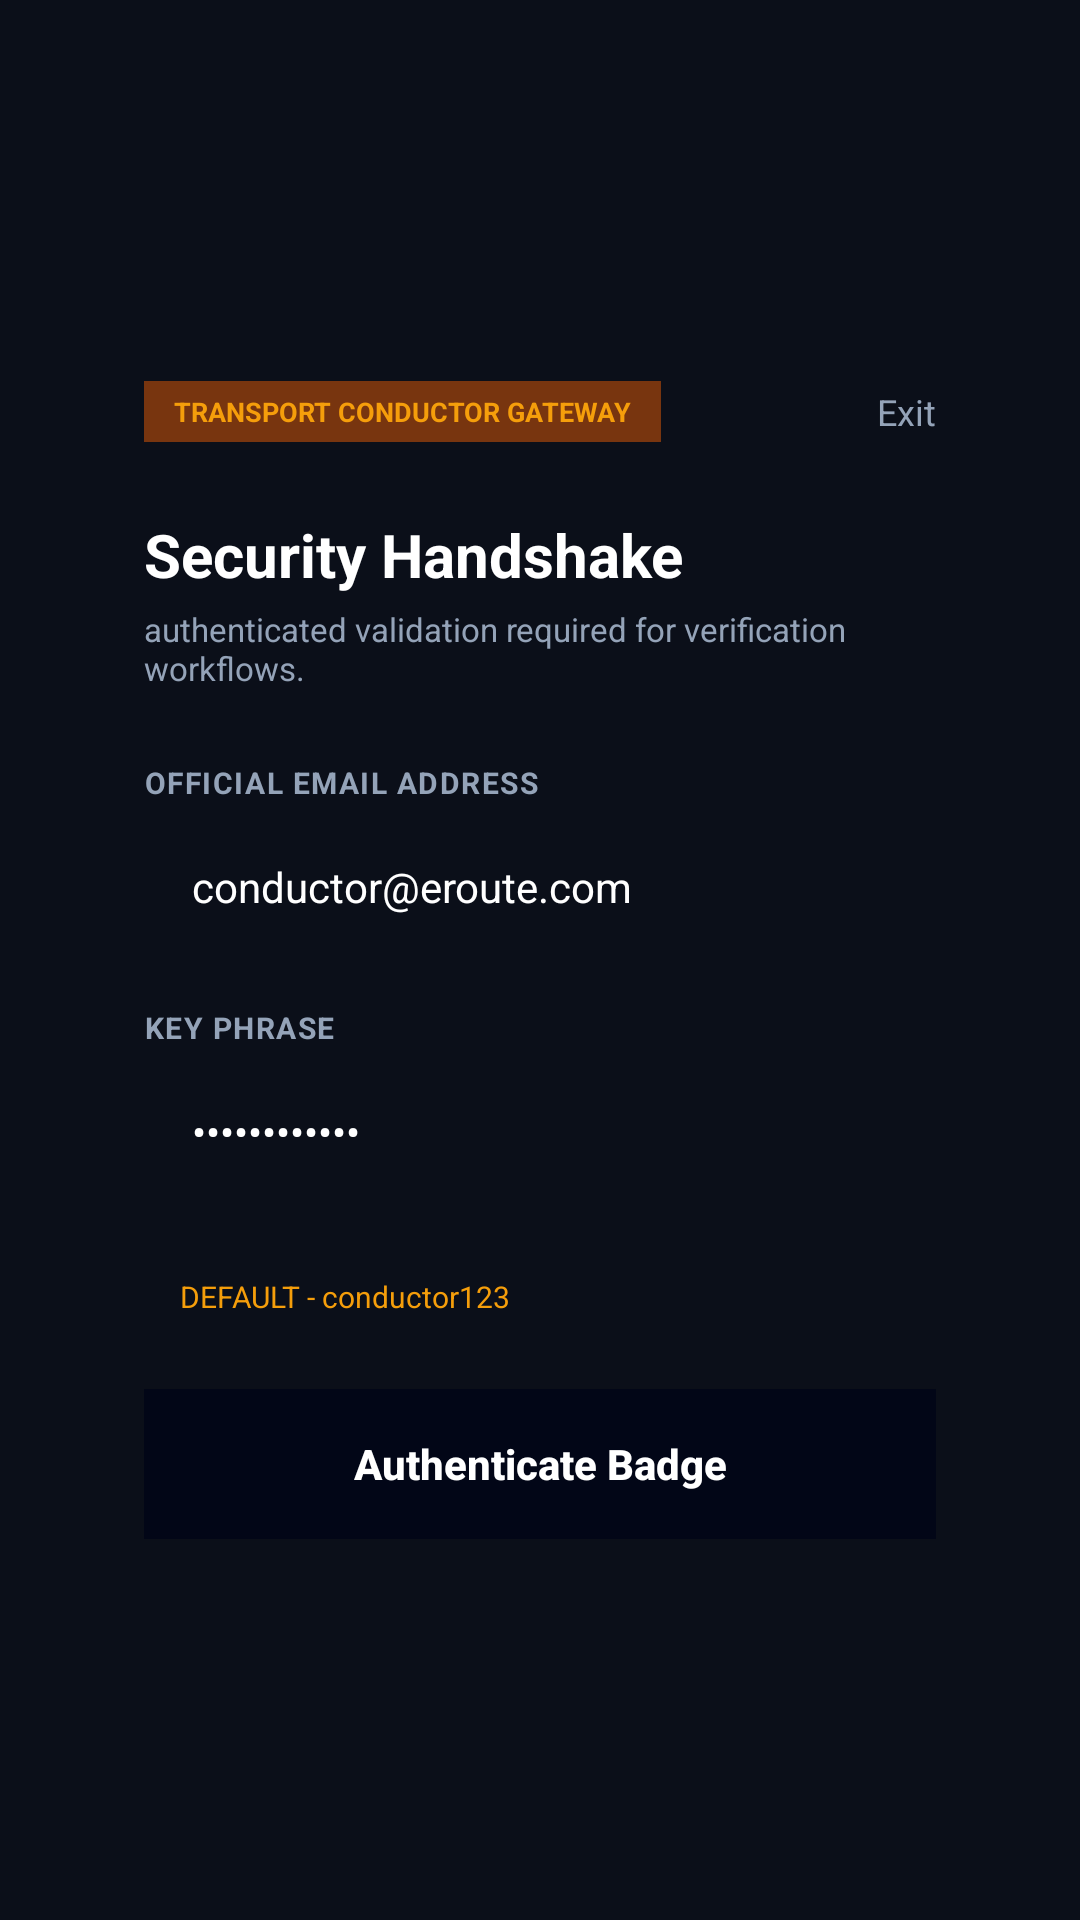

Write the Android layout XML for this screen, with the resource values it uses.
<!-- AndroidManifest.xml: application theme Theme.Eroute -->
<!-- res/layout/activity_conductor_auth.xml -->
<?xml version="1.0" encoding="utf-8"?>
<androidx.constraintlayout.widget.ConstraintLayout xmlns:android="http://schemas.android.com/apk/res/android"
    xmlns:app="http://schemas.android.com/apk/res-auto"
    xmlns:tools="http://schemas.android.com/tools"
    android:layout_width="match_parent"
    android:layout_height="match_parent"
    android:background="@color/bg_dark"
    tools:context=".ConductorAuthActivity">

    <androidx.constraintlayout.widget.ConstraintLayout
        android:layout_width="0dp"
        android:layout_height="wrap_content"
        android:layout_marginHorizontal="24dp"
        android:background="@drawable/bg_intro_card"
        android:padding="24dp"
        app:layout_constraintBottom_toBottomOf="parent"
        app:layout_constraintEnd_toEndOf="parent"
        app:layout_constraintStart_toStartOf="parent"
        app:layout_constraintTop_toTopOf="parent">

        
        <TextView
            android:id="@+id/tvRoleBadge"
            android:layout_width="wrap_content"
            android:layout_height="wrap_content"
            android:background="#78350F"
            android:paddingHorizontal="10dp"
            android:paddingVertical="4dp"
            android:text="@string/conductor_badge"
            android:textColor="#F59E0B"
            android:textSize="9sp"
            android:textStyle="bold"
            app:layout_constraintStart_toStartOf="parent"
            app:layout_constraintTop_toTopOf="parent" />

        <TextView
            android:id="@+id/btnExit"
            android:layout_width="wrap_content"
            android:layout_height="wrap_content"
            android:clickable="true"
            android:focusable="true"
            android:text="@string/login_exit"
            android:textColor="@color/text_secondary"
            android:textSize="12sp"
            app:layout_constraintBottom_toBottomOf="@id/tvRoleBadge"
            app:layout_constraintEnd_toEndOf="parent"
            app:layout_constraintTop_toTopOf="@id/tvRoleBadge" />

        
        <TextView
            android:id="@+id/tvTitle"
            android:layout_width="wrap_content"
            android:layout_height="wrap_content"
            android:layout_marginTop="24dp"
            android:text="@string/security_handshake"
            android:textColor="@color/white"
            android:textSize="20sp"
            android:textStyle="bold"
            app:layout_constraintStart_toStartOf="parent"
            app:layout_constraintTop_toBottomOf="@id/tvRoleBadge" />

        <TextView
            android:id="@+id/tvSubtitle"
            android:layout_width="wrap_content"
            android:layout_height="wrap_content"
            android:layout_marginTop="4dp"
            android:text="@string/security_handshake_desc"
            android:textColor="@color/text_secondary"
            android:textSize="11sp"
            app:layout_constraintStart_toStartOf="parent"
            app:layout_constraintTop_toBottomOf="@id/tvTitle" />

        
        <TextView
            android:id="@+id/labelEmail"
            android:layout_width="wrap_content"
            android:layout_height="wrap_content"
            android:layout_marginTop="24dp"
            android:text="@string/label_official_email"
            android:textColor="@color/text_secondary"
            android:textSize="10sp"
            android:letterSpacing="0.05"
            android:textStyle="bold"
            app:layout_constraintStart_toStartOf="parent"
            app:layout_constraintTop_toBottomOf="@id/tvSubtitle" />

        <EditText
            android:id="@+id/etEmail"
            android:layout_width="match_parent"
            android:layout_height="48dp"
            android:layout_marginTop="4dp"
            android:background="@drawable/bg_input_field"
            android:inputType="textEmailAddress"
            android:paddingHorizontal="16dp"
            android:text="conductor@eroute.com"
            android:textColor="@color/white"
            android:textSize="14sp"
            app:layout_constraintTop_toBottomOf="@id/labelEmail" />

        
        <TextView
            android:id="@+id/labelKey"
            android:layout_width="wrap_content"
            android:layout_height="wrap_content"
            android:layout_marginTop="16dp"
            android:text="@string/label_key_phrase"
            android:textColor="@color/text_secondary"
            android:textSize="10sp"
            android:letterSpacing="0.05"
            android:textStyle="bold"
            app:layout_constraintStart_toStartOf="parent"
            app:layout_constraintTop_toBottomOf="@id/etEmail" />

        <EditText
            android:id="@+id/etKey"
            android:layout_width="match_parent"
            android:layout_height="48dp"
            android:layout_marginTop="4dp"
            android:background="@drawable/bg_input_field"
            android:inputType="textPassword"
            android:paddingHorizontal="16dp"
            android:text="conductor123"
            android:textColor="@color/white"
            android:textSize="14sp"
            app:layout_constraintTop_toBottomOf="@id/labelKey" />

        
        <TextView
            android:id="@+id/tvDefaultNote"
            android:layout_width="match_parent"
            android:layout_height="wrap_content"
            android:layout_marginTop="16dp"
            android:background="@drawable/bg_pill_dark"
            android:paddingHorizontal="12dp"
            android:paddingVertical="8dp"
            android:text="@string/conductor_default_note"
            android:textColor="#F59E0B"
            android:textSize="10sp"
            app:layout_constraintTop_toBottomOf="@id/etKey" />

        
        <androidx.appcompat.widget.AppCompatButton
            android:id="@+id/btnAuthenticate"
            android:layout_width="match_parent"
            android:layout_height="50dp"
            android:layout_marginTop="16dp"
            android:background="@color/bg_sidebar"
            android:text="@string/btn_authenticate_badge"
            android:textAllCaps="false"
            android:textColor="@color/white"
            android:textSize="14sp"
            android:textStyle="bold"
            app:layout_constraintTop_toBottomOf="@id/tvDefaultNote" />

    </androidx.constraintlayout.widget.ConstraintLayout>

</androidx.constraintlayout.widget.ConstraintLayout>
<!-- resources referenced by this layout -->
<resources>
  <color name="bg_dark">#0B0F19</color>
  <color name="bg_sidebar">#020617</color>
  <color name="text_secondary">#94A3B8</color>
  <color name="white">#FFFFFFFF</color>
  <string name="btn_authenticate_badge">Authenticate Badge</string>
  <string name="conductor_badge">TRANSPORT CONDUCTOR GATEWAY</string>
  <string name="conductor_default_note">DEFAULT - conductor123</string>
  <string name="label_key_phrase">KEY PHRASE</string>
  <string name="label_official_email">OFFICIAL EMAIL ADDRESS</string>
  <string name="login_exit">Exit</string>
  <string name="security_handshake">Security Handshake</string>
  <string name="security_handshake_desc">authenticated validation required for verification workflows.</string>
  <style name="Theme.Eroute" parent="Base.Theme.Eroute" />
  <style name="Base.Theme.Eroute" parent="Theme.Material3.DayNight.NoActionBar">
          
          
      </style>
</resources>
